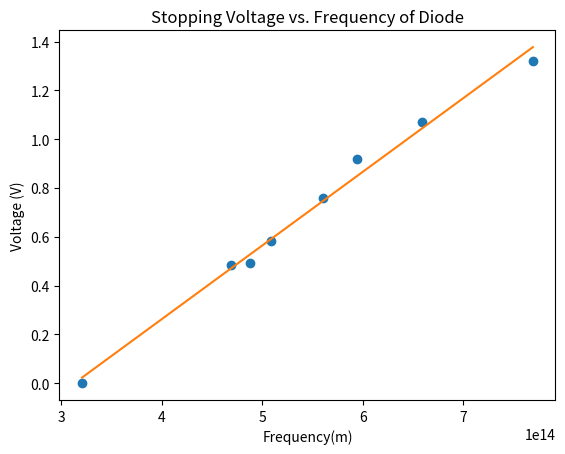
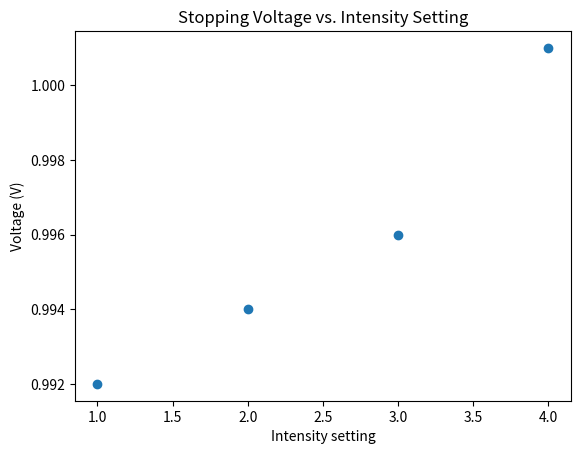
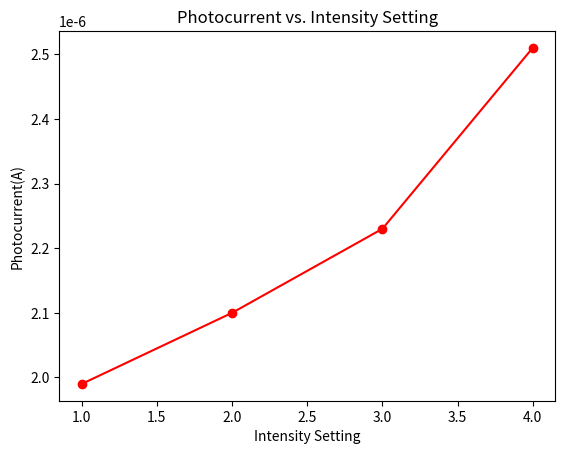

These charts were generated, in order, by the following Python code:
# -*- coding: utf-8 -*-
"""
Created on Tue Feb  4 10:58:46 2020

[redacted]
"""

import numpy as np
from scipy.optimize import curve_fit
import matplotlib.pyplot as plt

#exercise 1:measure the stopping voltage (Vstop) for each of the 8 wavelengths provided.
f=np.array([1/390,1/455,1/505,1/535,1/590,1/615,1/640,1/935])*10**9*3*10**8
V_s1=[1.32,1.07,0.92,0.76,0.581,0.493,0.483,0.0]
"""sigma=np.array[40,40,30,30,10,10,10,10]"""

plt.plot(f,V_s1,'o')
plt.title("Stopping Voltage vs. Frequency of Diode")
plt.xlabel("Frequency(m)")
plt.ylabel("Voltage (V)")
e=1.602*10**-19
#1.measuring Plank's constant
def fx(freq,h,f0):
    return (h/e)*(freq)-f0

popt,pcov=curve_fit(fx,f,V_s1)
plt.plot(f,fx(f,*popt))
real_f0=popt[1]/(popt[0]/e)
pvar= np.diag(pcov)
print (pvar)

#2. measuring work function E_0

#3. measuring f0


#exercise 2: using variable LED, Graph Vstop and the photocurrent vs. the intensity setting.
V_s2=[0.992,0.994,0.996,1.001]
Intensity=[1,2,3,4]
I=np.array([0.199,0.210,0.223,0.251])/(100*10**3)
print(I)

plt.figure()
plt.scatter(Intensity,V_s2)
plt.title("Stopping Voltage vs. Intensity Setting")
plt.xlabel("Intensity setting")
plt.ylabel("Voltage (V)")

plt.figure()
plt.plot(Intensity,I,marker='o',color='red')
plt.title("Photocurrent vs. Intensity Setting")
plt.ylabel("Photocurrent(A)")
plt.xlabel("Intensity Setting")

#exercise 3: Using the work function that you determined in Exercise 1, estimate the time that
#an electron will need to absorb enough energy to escape the photocathode. 
#Compare this with the measured time delay between incident light and a
#photocurrent response
